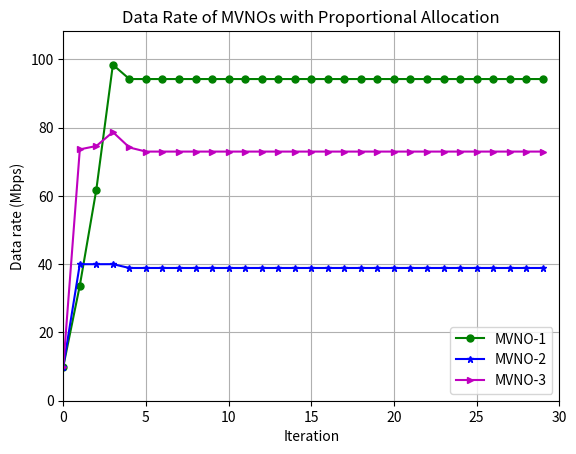
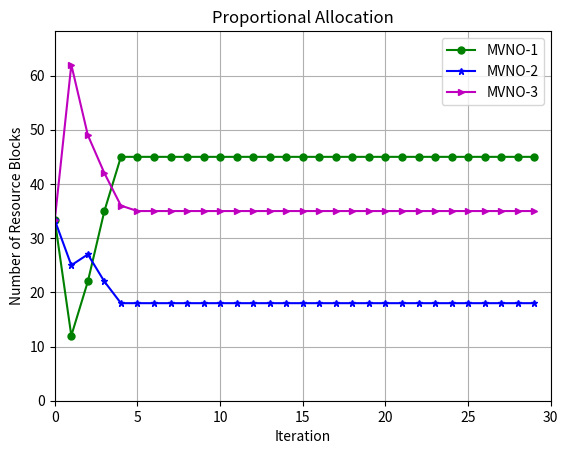

Reproduce these figures in Python, in order.
from __future__ import division
import matplotlib.pyplot as plt
import numpy as np
import math


def clear_all():
    """Clears all the variables from the workspace of the spyder application."""
    gl = globals().copy()
    for var in gl:
        if var[0] == '_': continue
        if 'func' in str(globals()[var]): continue
        if 'module' in str(globals()[var]): continue

        del globals()[var]

clear_all()
np.random.seed(11)

'''Functions'''


def penalty_to_mvno(beta_local, r_m_local, R_local, q_m_old, b_local):
    # Compute penalty value for each MVNO m
    # input:
    # beta: virtual price of InP
    # r_m: allocated RBs to MVNO m
    # R: total number of RBs of InP
    # q_m_old: penalty parameter at previous time slot.
    # b: bidding value vector getting from MVNO
    q_m_new = 1 / beta_local * (1 - r_m_local / R_local ) * q_m_old / (R_local - r_m_local) * np.sum(b_local)
    return q_m_new

    # # testing:
    # beta = 5;
    # r = 4;
    # R = 20;
    # b = np.array([3,4,5])
    # q_old = 3.4;
    #
    # q_new = penalty_to_MVNO(beta,r,R,q_old,b)
    # print(q_new)


def virtual_price(b_local, R_local):
    # b: bidding value vector getting from MVNO
    # R: total number of RBs of InP
    # beta: virtual price of InP
    # function of virtual price
    # print(sum(b), R)
    beta_local = np.sum(b_local) / R_local
    # print(beta)
    return beta_local
    # b1 = np.array([1, 2,3, 4, 5])
    # R1 = 20 ;

    # beta = virtual_price(b,R)
    # print(beta)


def bidding_value(RATE_m):
    # RATE_m: data rate vector of the MVNO m
    b_m = sum(RATE_m)
    return b_m


def cal_number_of_rbs(b_m, b, R):
    # Calcuating number RBs for each MVNO
    # b: bidding value vector getting from MVNO
    # R: total number of RBs of InP
    # b_m: bidding value of MVNO m
    r_m = b_m / (np.sum(b)) * R  # Question: Do we need to round this number to an Integer value ???
    # This one will be considered after finishing ...
    return r_m

    # # Test
    # b_m = 4;
    # b = np.array([4,5,10]);
    # R = 20;

    # r_m = cal_number_of_RBs(b_m, b,R)

    # print(r_m)


'''Module design'''


def create_system(rad, num, dist_min=20):
    """This function to create random UEs inside one BS
    *Input:
    - rad: radius of the BS
    - num: number of UEs
    - dist_min: minimum distance between BS and UEs
    * Output:
    - Coor_UE, Coor_BS, distance from BS to UEs
    """
    # Testing:
    #   rad = 100
    #   num = 20

    # Update coordinator of BS
    x_BS = rad + 50
    y_BS = rad + 50
    Coor_BS = np.array([[x_BS, y_BS]])
    Coor_UE = np.zeros(shape=(num, 2))
    exit = False;

    while (exit == False):
        t = np.random.uniform(0.0, 2.0 * np.pi, num)
        r = rad * np.sqrt(np.random.uniform(0.0, 1.0, num))
        x = Coor_BS[0][0] + r * np.cos(t)
        y = Coor_BS[0][1] + r * np.sin(t)

        # Update coordinator of UEs
        Coor_UE[:, 0] = x;
        Coor_UE[:, 1] = y;

        # calculate distance UE and BS
        distance = distanceUEtoMBS(Coor_BS, Coor_UE)

        # Satisfy condition?
        if (min(distance[:, 0]) < dist_min):
            exit = False
        else:
            exit = True

    return Coor_BS, Coor_UE, distance

    # Coor_BS, Coor_UE = create_system(200, 20)


def display_network_model(Coor_BS, Coor_UE, M, S, rad):
    #   """
    #   * Input:

    #   - Coor_BS: coor of BSs
    #   - Coor_UE: coor of UEs
    #   - M: number of MVNO
    #   - S = users vector: number of UEs at each MVNO
    #   - rad: radius of MBS

    #   * Output:
    #   - Display network information

    #   """

    # Plot MBS location
    circle1 = plt.Circle((Coor_BS[0][0], Coor_BS[0][1]), 500, color='y')
    fig, ax = plt.subplots()  # note we must use plt.subplots, not plt.subplot
    # (or if you have an existing figure)
    # fig = plt.gcf()
    # ax = fig.gca()
    ax.add_artist(circle1)
    plt.figure(1)
    plt.plot(Coor_BS[0][0], Coor_BS[0][1], "r^", ms=10, label='MBS')

    # Plot UEs of each MVNO
    for m in range(M):
        if (m == 0):
            plt.plot(Coor_UE[:S[m], 0], Coor_UE[:S[m], 1], "go", ms=5, label='MVNO-1')
        elif (m == 1):
            plt.plot(Coor_UE[sum(S[:m]):(sum(S[:m]) + S[m]), 0], Coor_UE[sum(S[:m]):(sum(S[:m]) + S[m]), 1], "b*", ms=5,
                     label='MVNO-2')
        elif (m == 2):
            plt.plot(Coor_UE[sum(S[:m]):(sum(S[:m]) + S[m]), 0], Coor_UE[sum(S[:m]):(sum(S[:m]) + S[m]), 1], "m>", ms=5,
                     label='MVNO-3')
        else:
            ValueError('M must be less than 3!')
    plt.axis([0, (2 * rad + rad / 5), 0, (2 * rad + rad / 5)])
    plt.title('Network model')
    plt.legend()
    plt.show()

def plot_RATE(rate, M, iter):
    plt.figure(2)
    t = range(iter)
    y_max = rate.max() + rate.max()/10
    for m in range(M):
        if (m == 0):
            plt.plot(t, rate[0,:], "-go", ms=5, label='MVNO-1')
        elif (m == 1):
            plt.plot(t, rate[1,:], "-b*", ms=5,
                     label='MVNO-2')
        elif (m == 2):
            plt.plot(t, rate[2,:], "-m>", ms=5,
                     label='MVNO-3')
        else:
            ValueError('M must be less than 3!')
    plt.axis([0, iter, 0, y_max])
    plt.title('Data Rate of MVNOs with Proportional Allocation')
    plt.legend()
    plt.grid()
    plt.xlabel('Iteration')
    plt.ylabel('Data rate (Mbps)')
    plt.show()

def plot_RA(rate, M, iter):
    plt.figure(3)
    t = range(iter)
    y_max = rate.max() + rate.max()/10
    for m in range(M):
        if (m == 0):
            plt.plot(t, rate[0,:], "-go", ms=5, label='MVNO-1')
        elif (m == 1):
            plt.plot(t, rate[1,:], "-b*", ms=5,
                     label='MVNO-2')
        elif (m == 2):
            plt.plot(t, rate[2,:], "-m>", ms=5,
                     label='MVNO-3')
        else:
            ValueError('M must be less than 3!')
    plt.axis([0, iter, 0, y_max])
    plt.title('Proportional Allocation')
    plt.legend()
    plt.grid()
    plt.ylabel('Number of Resource Blocks')
    plt.xlabel('Iteration')
    plt.show()


def distanceUEtoMBS(cBS, cUE):
    """
    Input:
    - cUE: coordinators of UEs
    - cBS: coordinators of BSs
    * Ouput:
    - array 2D
    - distance between UEs and cBSs
    """

    # Getting number of UEs from cUE
    nUE = cUE.shape[0]
    # Getting number of BSs from cBS
    nBS = cBS.shape[0]
    distance = np.zeros(shape=(nUE, nBS))
    for ue in range(nUE):
        for bs in range(nBS):
            # print('ue=',ue,'bs=',bs)
            distance[ue][bs] = math.sqrt((cUE[ue][0] - cBS[bs][0]) ** 2
                                         + (cUE[ue][1] - cBS[bs][1]) ** 2)
    return distance


def calculateNoise(self, bandwidth=20):
    k = 1.3806488 * math.pow(10, -23)
    T = 293.0
    BW = bandwidth * 1000 * 1000
    N = 10 * math.log10(k * T) + 10 * np.log10(BW)  # dB
    return N


def calculateReceivedPower(pSend, distance):
    R = distance
    lambda_val = 0.142758313333
    a = 4.0
    b = 0.0065
    c = 17.1
    d = 10.8
    s = 15.8

    ht = 40
    hr = 1.5
    f = 1.9
    gamma = a - b * ht + c / ht
    Xf = 6 * np.log10(f / 2)
    Xh = -d * np.log10(hr / 2)

    R0 = 100.0
    R0p = R0 * pow(10.0, -((Xf + Xh) / (10 * gamma)))

    if (R > R0p):
        alpha = 20 * np.log10((4 * np.pi * R0p) / lambda_val)
        PL = alpha + 10 * gamma * np.log10(R / R0) + Xf + Xh + s
    else:
        PL = 20 * np.log10((4 * np.pi * R) / lambda_val) + s

    pRec = pSend - PL
    if (pRec > pSend):
        pRec = pSend
    return pRec


def cal_XR_min(r_m, m, S, rate_UE, rate_m_min):
    # This function to calculate minimum the number of RBs for each UE of the MVNO m.
    # Input:
    # rate_m_min: minimum data rate requirement for UEs at MVNO m
    # r_m  : total number of RBs for MVNO m
    # S: Number of UEs of MVNO m
    # rate_UE: Data rate of the UEs with one RB
    # m: index of the MVNO
    # Output:
    # X_m_min: minimum fraction of number of RBs of MVNO m
    # R_m: maximum data rate of users in MVNO m with r_m to the MVNO m
    s_m = S[m];
    if m == 0:
        # print(rate_UE[0:s_m][0])
        X_m_min = rate_m_min / (r_m * rate_UE[0:s_m, 0]);
        R_m = r_m * rate_UE[0:s_m, 0]
    else:
        X_m_min = rate_m_min / (r_m * rate_UE[sum(S[:m]):(sum(S[:m]) + S[m]), 0]);
        R_m = r_m * rate_UE[sum(S[:m]):(sum(S[:m]) + S[m]), 0]

    return X_m_min, R_m


    # X_m_min = cal_R_min(20, 0, S, rate_UE, 2)
    # # print(S)
    # print (X_m_min)


# Test: OK

def DD_method(S, Z_m_max, m, r_m, rate_UE, rate_m_min):
    # Input parameter: S, m
    # Input:
    # S = np.array([5, 15, 25]) # Number of users at each MVNO
    # Z_m_max =  np.array([20, 40, 100]) # Capacity limitation
    # m = 0;
    # r_m = 20;
    # rate_UE;
    # rate_m_min = 2; # minimum data rate requirement of UEs at MVNO m

    # Output parameter: X_m (vector of users of the service provider m)
    # vector data rate of the MVNO m R_m * X_mR_m*X_m

    # Starting function
    z_m = Z_m_max[m];  # Backhaul capacity of the MVNO m
    s_m = S[m];  # Number of UEs at MVNO m

    # algorithm parameter

    iter_m = 100;  # Number of iterations for MVNO m
    X_m = np.zeros(iter_m)  # Matrix of resource allocation of all UE
    # at MVNO m following iteration iter_m

    lambda_m = np.zeros(iter_m)

    mu_m = np.zeros(iter_m)

    sum_rate_m = np.zeros(iter_m)

    sum_X_m = np.zeros(iter_m)

    # Initiate variable:
    lambda_m[0] = 7
    mu_m[0] = 0.2
    sum_rate_m[0] = 0;

    if s_m <= 9:
	    theta_1 = 1
	    theta_3 = 0.001
    elif 9 < s_m <= 15:
	    theta_1 = 1
	    theta_3 = 0.001
    elif s_m > 15:
	    theta_1 = 1
	    theta_3 = 0.0001

    # Getting minimumfraction of RB of number of RBs of each MVNO
    # Getting R_m (see in the paper or problem analysis):
    X_m_min, R_m = cal_XR_min(r_m, m, S, rate_UE, rate_m_min)

    # print(X_m_min, R_m)
    # Starting algorithm of DD method

    for i in range(1, iter_m):
        # Update vector X_m at all UE

        # print ('lambda_m =', lambda_m[i-1])
        # print ('R_m*mu_m =', R_m*mu_m[i-1])

        X_m = 1/(lambda_m[i - 1] + R_m * mu_m[i - 1])
        # print (X_m)
        # print (lambda_m[999-1])
        # Update vector lambda_m
        lambda_m[i] = max(0, lambda_m[i - 1] - theta_1 * (1 - np.sum(X_m)))

        # Update vecotr mu_m
        mu_m[i] = max(0, mu_m[i - 1] - theta_3 * (z_m - np.sum(R_m * X_m)))
        # print (R_m*X_m, X_m)

        # Update total rate of MVNO m
        sum_rate_m[i] = np.sum(R_m * X_m)
        sum_X_m[i] = np.sum(X_m)

    # t1 = np.arange(iter_m)

    # print(lambda_m)

    #   plt.figure(1)
    #   plt.subplot(211)
    #   plt.plot(t1, lambda_m, 'bo')

    #   plt.subplot(212)
    #   plt.plot(t1, mu_m, 'k')
    #   plt.show()

    #   plt.figure(2)
    #   plt.plot(t1, sum_rate_m, '--k')
    #   plt.show()

    #   plt.figure(3)
    #   plt.plot(t1, sum_X_m, '-g')

    # plt.show()
    # print ('sum(X_m) = ', np.sum(X_m))

    # print ('np.sum(R_m*X_m) =', np.sum(R_m*X_m))

    return np.sum(X_m), np.sum(R_m * X_m), R_m*X_m

# # Input:
# S = np.array([5, 15, 25]) # Number of users at each MVNO
# Z_m_max =  np.array([20, 40, 100]) # Capacity limitation
# m = 1;
# # z_m = Z_m_max[m]; # Backhaul capacity of the MVNO m
# # s_m = S[m]; # Number of UEs at MVNO m
# r_m =100;
# rate_UE;
# rate_m_min = 2; # minimum data rate requirement of UEs at MVNO m

# sum_X_m, sum_rate_m = DD_method(S,Z_m_max, m, r_m, rate_UE, rate_m_min)

# print (sum_X_m, sum_rate_m)


"""Main function"""

# Initializate network model

I = 1;  # Number of InP
M = 3;  # number of MVNO
S = np.array([5, 10, 25])  # Number of users at each MVNO

# Getting network model (using class)

# Number of MBS
n_MBS = I;
n_UE = sum(S);
radius_MBS = 500;  # m
bandwidth = 20;  # Mhz
bw = 0.18  # MHz, bandwidth of each RB
power_MBS = 43  # dBm
n_RB = 100 # Number of RBs

Z_m_max = np.array([100, 40, 70])
rate_m_min = 0.5
# Calculate noise
Noise = 10 ** (calculateNoise(bandwidth) / 10)  # ~~ -100dBW
Noise = 10 ** (-11)  #
# Noise ~ 10**(-14); # Wats
# print(Noise)

# network_model.update(n_MBS,n_UE)
# H = network_model.channel_gain();
# P = network_model.power_downlink();

# Create network topology and display

# Getting Coors of BSs and UEs
(Coor_BS, Coor_UE, distance_BS_to_UE) = create_system(radius_MBS, n_UE)

# compute receivedSINRatUE 2D matrix
rate_UE = np.zeros(shape=(n_UE, n_MBS))  # Matrix to update penalty to MVNO

for i in range(n_UE):
    for j in range(n_MBS):
        # SINR_Rx[i][j] = 10*math.log10(10**(calculateReceivedPower(power_MBS, distance_BS_to_UE[i][j])/10)/Noise)
        rate_UE[i][j] = 0.18 * np.log2(
            1 + 10 ** (calculateReceivedPower(power_MBS, distance_BS_to_UE[i][j]) / 10) / Noise)

# print(rate_UE)

iter = 30# Number of Interations

Q = np.zeros(shape=(M, iter))  # Matrix to update penalty to MVNO
Q[:, 0] = 0.1

B = np.zeros(shape=(M, iter))  # Matrix to update biding value to InP
B[:, 0] = 0.1

BETA = np.zeros(shape=(I, iter))  # Matrix to update biding value to InP
BETA[:, 0] = 0.1

RATE = np.zeros(shape=(M, iter))  # Sum data rate matrix of MVNOs
RATE[:, 0] = 10 # s


X_M = np.zeros(shape=(M, iter))  # Sum data rate matrix of MVNOs
X_M[:, 0] = 0.8 # Mbps

RM = np.zeros(shape=(M, iter))  # Number of RBs allocate to MVNOs
RM[:, 0] = n_RB/M

RV = np.zeros(shape=(np.sum(S), iter))  # Vector data rate of users in all MVNOs
RV[:, 0] = 0.5 # Mbps

# Stage I: Resource Competition Game


for i in range(1, iter):
    print (i)

    # PHASE I

    # Step 1: Updating penalty value to MNVO --> Q matrix
        # Using function: penalty_to_mvno(beta, r_m, R, q_m_old, b)
    for m in range(M):
        Q[m][i] = penalty_to_mvno(BETA[0][i-1], RM[m][i-1], n_RB, Q[m][i-1], B[:, i-1])
    #print('Q[:, i] =', Q[:, i])

    # Step 2: Updating bidding value to InP --> B
    # Using function:
    for m in range(M):

        s_m = S[m]
        if m == 0:
            # print(rate_UE[0:s_m][0])
            RV_m = RV[0:s_m, i - 1]
        else:
            RV_m = RV[sum(S[:m]):(sum(S[:m]) + S[m]), i - 1]

        B[m][i] = bidding_value(RV_m)
    #print('B[:, i] =', B[:, i])

    # Step 3: Broadcast virtual price (how much for each resource block)
    # using virtual_price(b, R)
    BETA[0][i] = virtual_price(B[:, i], n_RB)

    #print('BETA[0][i] =', BETA[0][i] )

    # Step 4: InP calculates number of RBs to allocate to each MVNO according to
    # bidding value
    # Using function: cal_number_of_rbs(b_m, b, R)
    for m in range(M):
        RM[m][i] = cal_number_of_rbs(B[m][i], B[:, i], n_RB)
        RM[m][i] = int(RM[m][i])
    #print('RM[:, i] =', RM[:, i])

    # PHASE II
    # Step 5: Updating resource allocation at each MVNO
    for m in range(M):
        # np.sum(X_m), np.sum(R_m * X_m), R_m*X_m = DD_method(S, Z_m_max, m, r_m, rate_UE, rate_m_min)
        X_M_A, RATE_A, V_m_A = DD_method(S, Z_m_max, m, RM[m][i], rate_UE, rate_m_min)
        s_m = S[m]
        if m == 0:
            # print(rate_UE[0:s_m][0])
            RV[0:s_m, i] = V_m_A
        else:
            RV[sum(S[:m]):(sum(S[:m]) + S[m]), i] = V_m_A
        X_M[m][i] = X_M_A
        RATE[m][i] = RATE_A

    #print('RV[:, i] =', RV[:, i])
    #print('X_M[:, i] =', X_M[:, i])
    #print('RATE[:, i] =', RATE[:, i])




# Stage II: Output display

# 0. Network model

# plot network model
# display_network_model(Coor_BS, Coor_UE, M, S, radius_MBS)

# 1. Data rate of each MVNO following time

plot_RATE(RATE, M, iter)


plot_RA(RM, M, iter)

# 2. Plot proportional allocation:
